Dataset: Data (GitHub, ngue01/project_signe_des_main). Classes: maux tete augm, secours augm, vertige augm, vomissement augm.

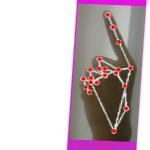
Label: vomissement augm

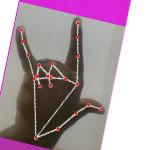
Label: secours augm

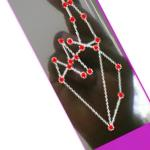
Label: vertige augm

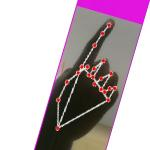
Label: vomissement augm

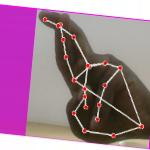
Label: vertige augm

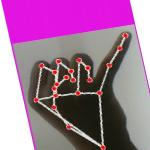
Label: maux tete augm
